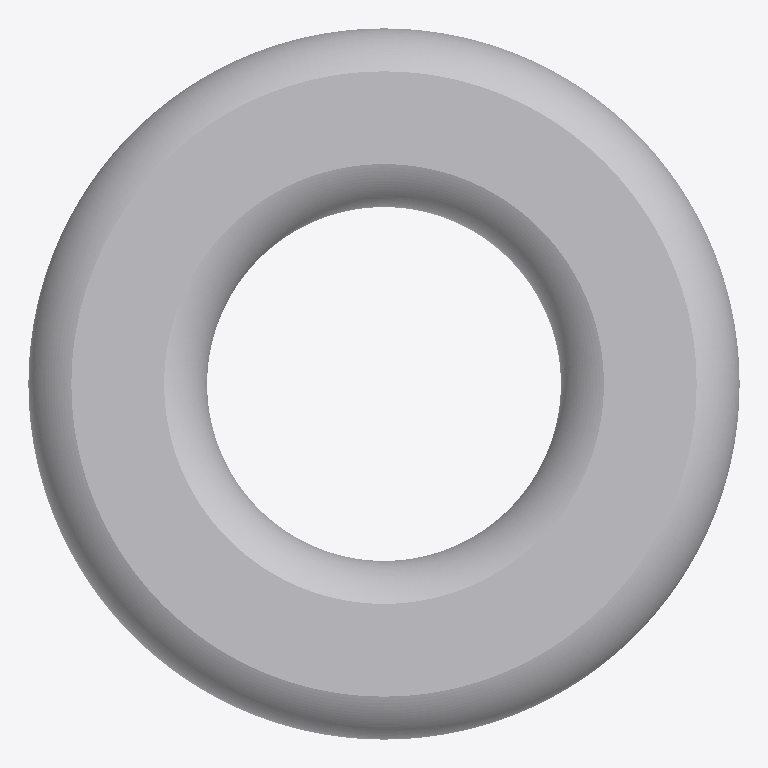
Plan cut of the same IFC building model at storey (level 0.00 m, cut at 1.40 m), seen from above with north up, elements coloured by IFC class: 1 other element (light grey). Cut surfaces are drawn darker.
Extent 13.0 m × 13.0 m × 3.3 m (x, y, z). Storeys (1): unnamed at 0.00 m. Elements (1): 1 IfcBuildingElementProxy.

HEADER;
FILE_DESCRIPTION(('ViewDefinition [CoordinationView]'),'2;1');
FILE_NAME('','2020-03-19T05:13:33',(),(),'IfcOpenShell 0.7.0-dev','IfcOpenShell 0.7.0-dev','');
FILE_SCHEMA(('IFC4'));
ENDSEC;
DATA;
#4=IFCPROJECT('PrimitiveTest',$,$,$,$,$,$,$,#3);
#15=IFCSITE('3PXkiQNUPFvwFBA$febUvZ',#9,$,$,$,#14,$,$,.ELEMENT.,$,$,$,$,$);
#22=IFCBUILDING('0kdeMkKmjDgxFDYO21ywFm',#9,$,$,$,#21,$,$,.ELEMENT.,$,$,$);
#29=IFCBUILDINGSTOREY('2fhiSWgmL6lBmZp$Dd8VrE',#9,$,$,$,#28,$,$,.ELEMENT.,$);
#31=IFCBUILDINGELEMENTPROXY('PrimitiveTest',#9,'PrimitiveTest',$,$,#37,#51,$,$);
ENDSEC;
